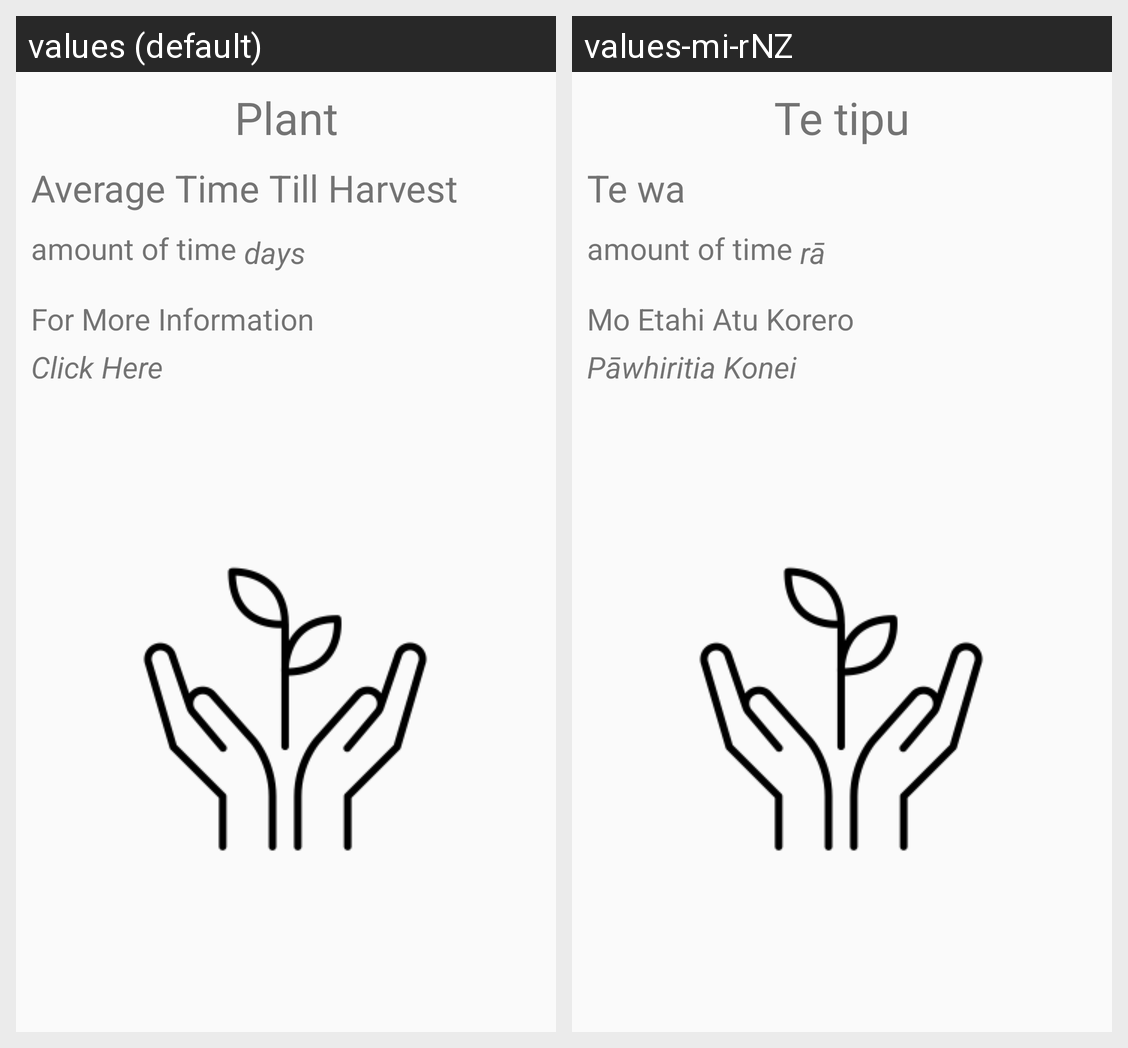

The Android screen above is rendered under two locales of the same app. Produce the string resources it draws, with the default and per-locale values.
Android screen res/layout/individual_advice.xml rendered under 2 locales, left to right: values (default), values-mi-rNZ. Device: Nexus 5 (rendered at 1080×1920; each locale shown at half size, 540×960, under a caption strip naming it); theme AppTheme.
Strings drawn on this screen, with the default value and each locale's value (text and hints the layout hard-codes, and strings that could not be matched under every locale, appear in the picture but are not listed):

header_advice_plant
  values: Plant
  values-mi-rNZ: Te tipu

time_title
  values: Average Time Till Harvest
  values-mi-rNZ: Te wa

info_title
  values: For More Information
  values-mi-rNZ: Mo Etahi Atu Korero

click_here
  values: Click Here
  values-mi-rNZ: Pāwhiritia Konei

days
  values: days
  values-mi-rNZ: rā
